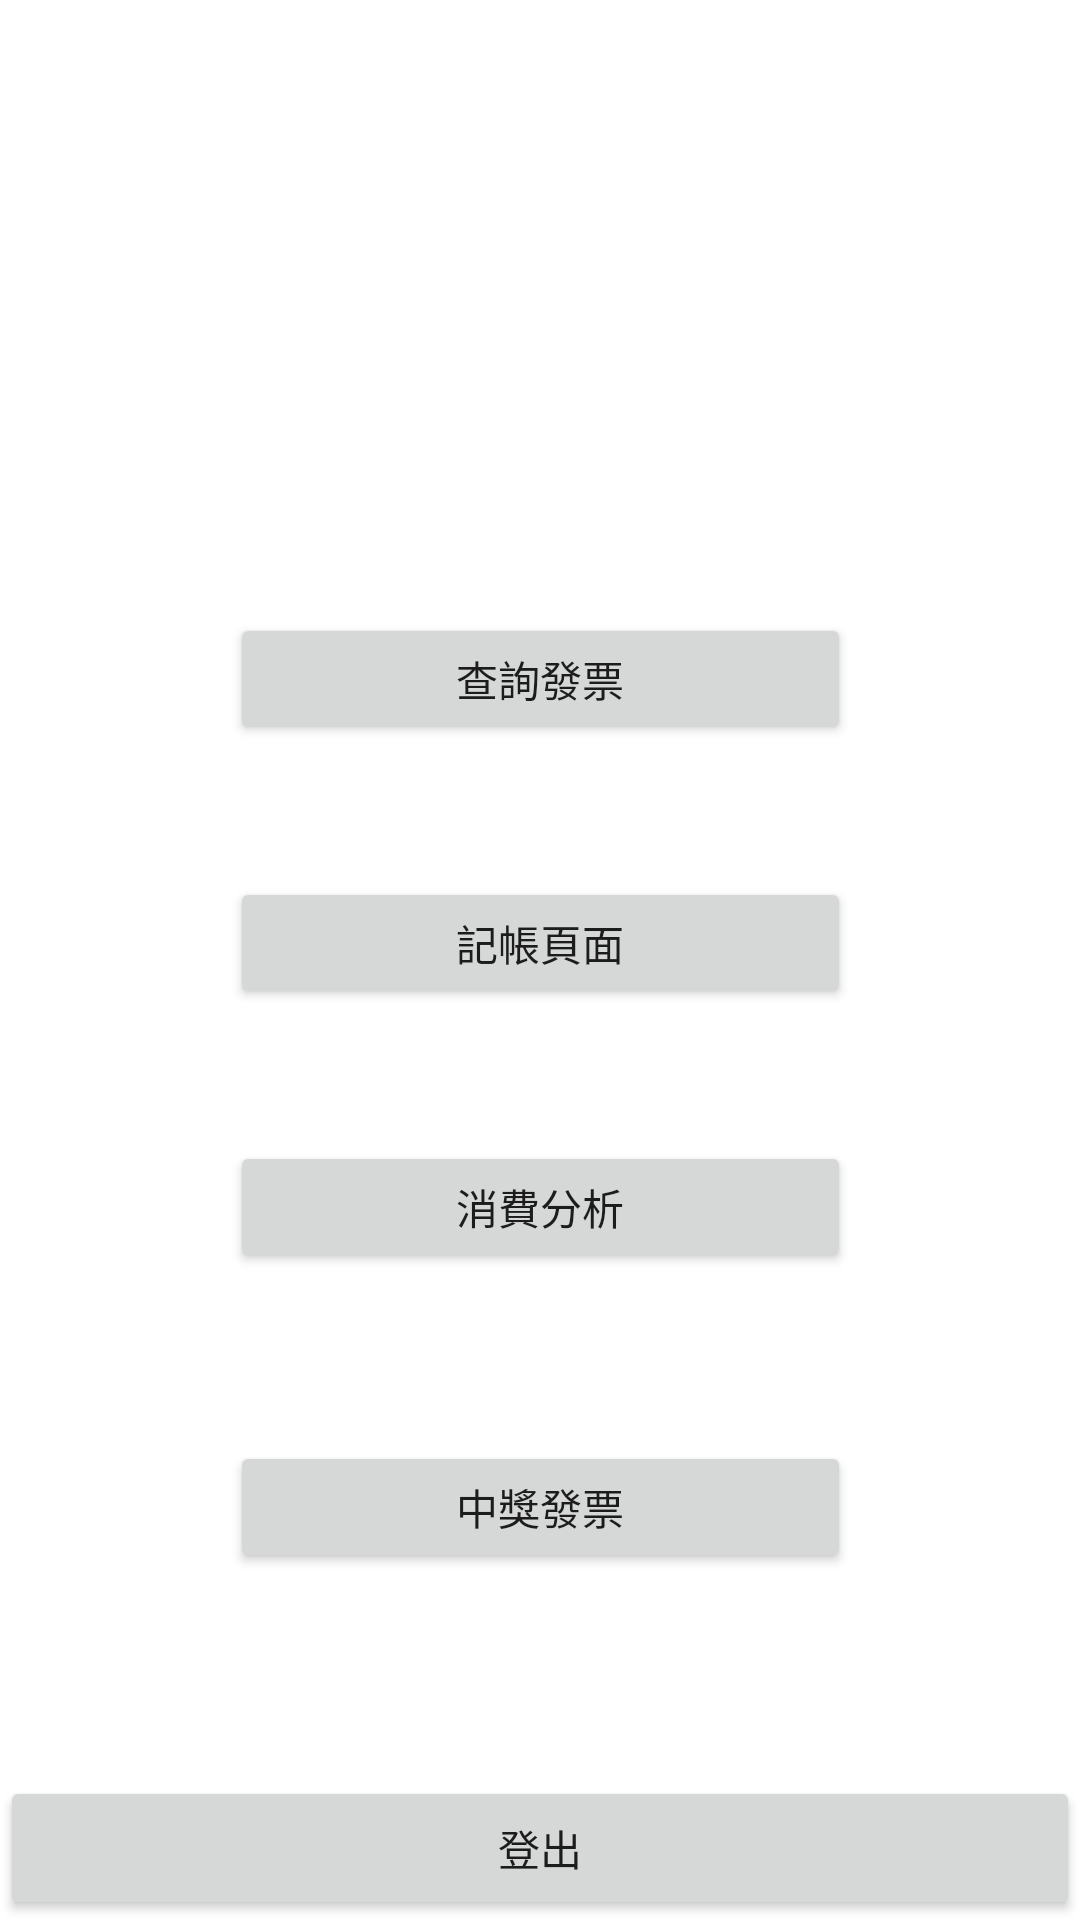

Write the Android layout XML for this screen, with the resource values it uses.
<!-- AndroidManifest.xml: application theme Theme.Demo2021110 -->
<!-- res/layout/activity_mainpage.xml -->
<?xml version="1.0" encoding="utf-8"?>
<androidx.constraintlayout.widget.ConstraintLayout xmlns:android="http://schemas.android.com/apk/res/android"
    xmlns:app="http://schemas.android.com/apk/res-auto"
    xmlns:tools="http://schemas.android.com/tools"
    android:layout_width="match_parent"
    android:layout_height="match_parent"
    tools:context=".Mainpage">

    <TextView
        android:id="@+id/Name"
        android:layout_width="0dp"
        android:layout_height="wrap_content"
        android:layout_marginTop="28dp"
        android:gravity="center"
        android:textSize="24sp"
        app:layout_constraintEnd_toEndOf="parent"
        app:layout_constraintHorizontal_bias="0.0"
        app:layout_constraintStart_toStartOf="parent"
        app:layout_constraintTop_toTopOf="parent" />

    <Button
        android:id="@+id/out"
        android:layout_width="0dp"
        android:layout_height="wrap_content"
        android:text="登出"
        app:layout_constraintBottom_toBottomOf="parent"
        app:layout_constraintEnd_toEndOf="parent"
        app:layout_constraintHorizontal_bias="1.0"
        app:layout_constraintStart_toStartOf="parent" />

    <Button
        android:id="@+id/btnAcc"
        android:layout_width="207dp"
        android:layout_height="44dp"
        android:layout_marginTop="144dp"
        android:text="查詢發票"
        app:layout_constraintEnd_toEndOf="parent"
        app:layout_constraintStart_toStartOf="parent"
        app:layout_constraintTop_toBottomOf="@+id/Name" />

    <Button
        android:id="@+id/btnana"
        android:layout_width="207dp"
        android:layout_height="44dp"
        android:layout_marginTop="44dp"
        android:text="消費分析"
        app:layout_constraintEnd_toEndOf="parent"
        app:layout_constraintStart_toStartOf="parent"
        app:layout_constraintTop_toBottomOf="@+id/btnbok" />

    <Button
        android:id="@+id/btnbok"
        android:layout_width="207dp"
        android:layout_height="44dp"
        android:layout_marginTop="44dp"
        android:text="記帳頁面"
        app:layout_constraintEnd_toEndOf="parent"
        app:layout_constraintStart_toStartOf="parent"
        app:layout_constraintTop_toBottomOf="@+id/btnAcc" />

    <Button
        android:id="@+id/btnawd"
        android:layout_width="207dp"
        android:layout_height="44dp"
        android:layout_marginTop="56dp"
        android:text="中獎發票"
        app:layout_constraintEnd_toEndOf="parent"
        app:layout_constraintStart_toStartOf="parent"
        app:layout_constraintTop_toBottomOf="@+id/btnana" />

</androidx.constraintlayout.widget.ConstraintLayout>
<!-- resources referenced by this layout -->
<resources>
  <style name="Theme.Demo2021110" parent="Theme.MaterialComponents.DayNight.DarkActionBar">
          
          <item name="colorPrimary">@color/purple_500</item>
          <item name="colorPrimaryVariant">@color/purple_700</item>
          <item name="colorOnPrimary">@color/white</item>
          
          <item name="colorSecondary">@color/teal_200</item>
          <item name="colorSecondaryVariant">@color/teal_700</item>
          <item name="colorOnSecondary">@color/black</item>
          
          <item name="android:statusBarColor" tools:targetApi="l">?attr/colorPrimaryVariant</item>
          
      </style>
  <!-- not gathered from this repository: default colours our renderer supplied (Android Studio template values) -->
  <color name="purple_500">#FF6200EE</color>
  <color name="purple_700">#FF3700B3</color>
  <color name="teal_200">#FF03DAC5</color>
  <color name="teal_700">#FF018786</color>
  <color name="black">#FF000000</color>
  <color name="white">#FFFFFFFF</color>
</resources>
